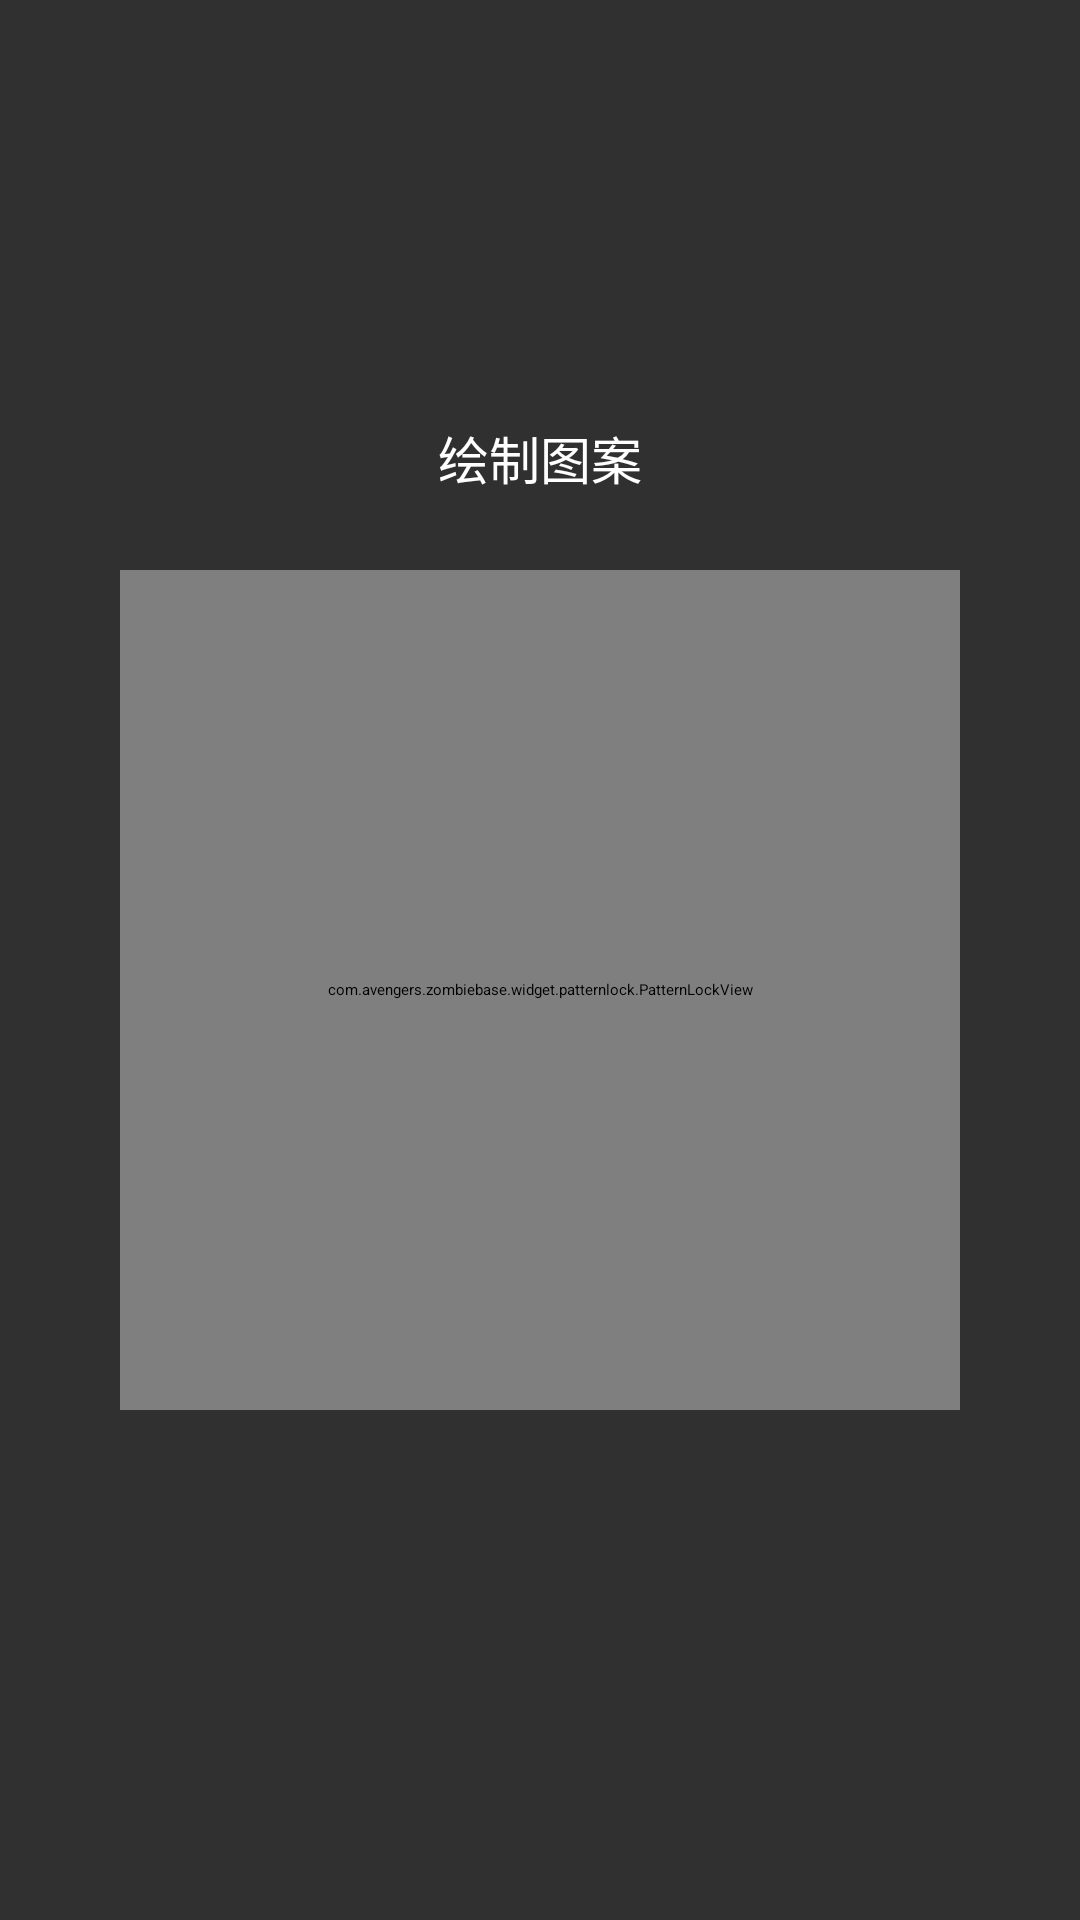

The Android layout XML behind this screen, and the referenced resources:
<!-- AndroidManifest.xml: application theme AppAppCompatTheme -->
<!-- res/layout/activity_pattern_lock.xml -->
<?xml version="1.0" encoding="utf-8"?>
<layout xmlns:android="http://schemas.android.com/apk/res/android"
    xmlns:app="http://schemas.android.com/apk/res-auto"
    xmlns:tools="http://schemas.android.com/tools">

    <data>

    </data>

    <LinearLayout
        android:layout_width="match_parent"
        android:layout_height="match_parent"
        android:background="@color/mine_shaft"
        android:orientation="vertical">

        <ImageView
            android:id="@+id/profile_image"
            android:layout_width="80dp"
            android:layout_height="80dp"
            android:scaleType="centerCrop"
            android:layout_gravity="center_horizontal"
            android:layout_marginTop="30dp"
            android:src="@drawable/image_avatar"/>

        <TextView
            android:id="@+id/text_patten_type"
            android:layout_width="wrap_content"
            android:layout_height="wrap_content"
            android:layout_gravity="center_horizontal"
            android:layout_marginTop="30dp"
            android:fontFamily="sans-serif-thin"
            android:gravity="center"
            android:maxLines="1"
            android:text="绘制图案"
            android:textColor="@color/white"
            android:textStyle="bold"
            android:textSize="17sp"/>

        <com.avengers.zombiebase.widget.patternlock.PatternLockView
            android:id="@+id/patter_lock_view"
            android:layout_width="280dp"
            android:layout_height="280dp"
            android:layout_gravity="center_horizontal"
            android:layout_marginTop="25dp"
            app:aspectRatio="square"
            app:aspectRatioEnabled="true"
            app:dotAnimationDuration="150"
            app:dotCount="3"/>

        <TextView
            android:id="@+id/text_tip"
            android:layout_width="wrap_content"
            android:layout_height="wrap_content"
            android:layout_gravity="center_horizontal"
            android:layout_marginTop="25dp"
            android:fontFamily="sans-serif-thin"
            android:gravity="center"
            android:maxLines="1"
            android:textColor="@color/red"
            android:textSize="14sp"/>

    </LinearLayout>

</layout>
<!-- resources referenced by this layout -->
<resources>
  <color name="mine_shaft">#303030</color>
  <color name="red">#FF0000</color>
  <color name="white">#ffffff</color>
  <style name="AppAppCompatTheme" parent="AppAppCompatTheme21" />
  <style name="AppAppCompatTheme21" parent="AppAppCompatTheme.fits.false">
          
          <item name="android:windowTranslucentStatus">true</item>
          
          <item name="android:windowTranslucentNavigation">false
          </item>
          
          <item name="android:navigationMode">listMode</item>
          
          
          <item name="android:windowContentTransitions">true</item>
          
          <item name="android:windowEnterTransition">@android:transition/fade</item>
          <item name="android:windowExitTransition">@android:transition/fade</item>
          
          <item name="android:windowSharedElementEnterTransition">@transition/change_image_transform
          </item>
          <item name="android:windowSharedElementExitTransition">@transition/change_image_transform
          </item>
      </style>
</resources>
